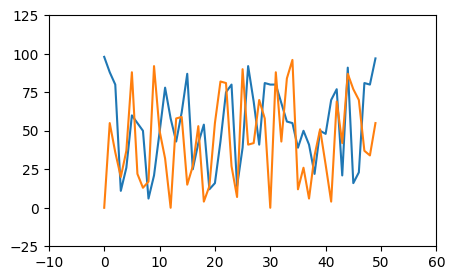
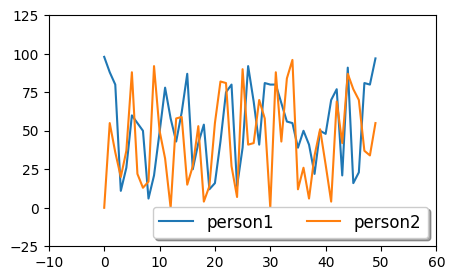
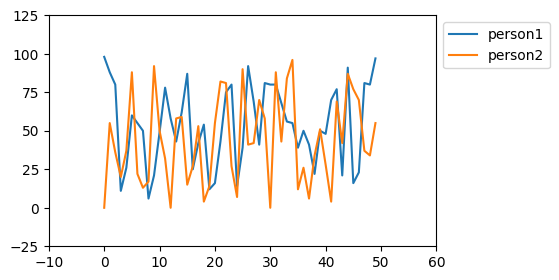
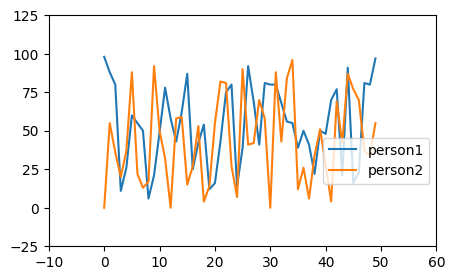
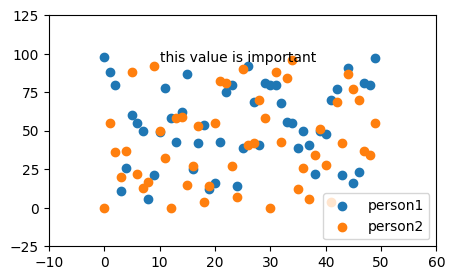
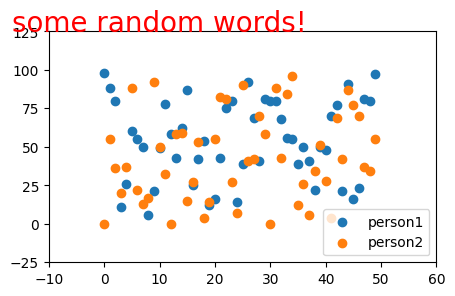
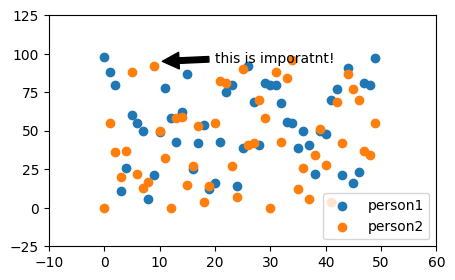
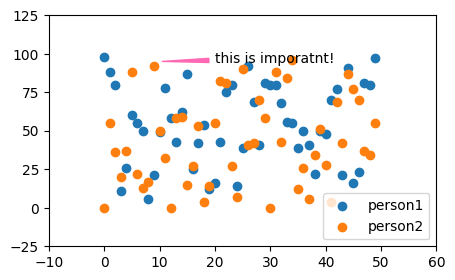
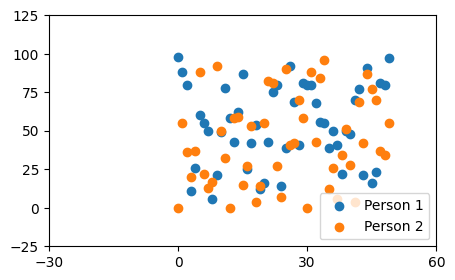
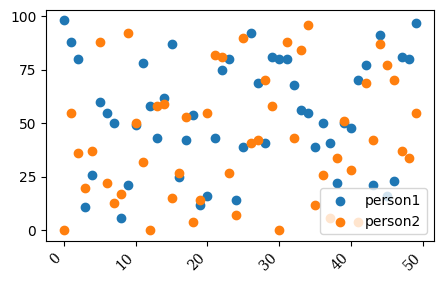
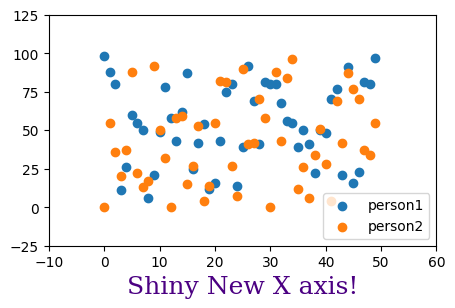
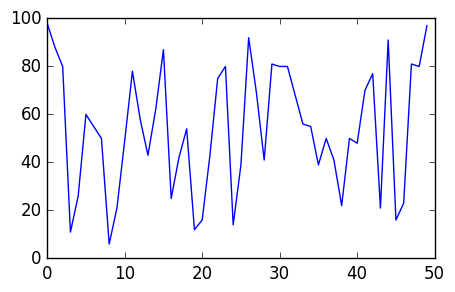

These charts were generated, in order, by the following Python code:
# -*- coding: utf-8 -*-
"""class 3 visualization.ipynb

Automatically generated by Colab.

Original file is located at
    https://colab.research.google.com/drive/1tANMlHWV09ZNCIJq-RZ2_NOVxX_VUT4S
"""

import numpy as np
import matplotlib.pyplot as plt
import pandas as pd

np.random.seed(613)
x=np.arange(50)
y1=np.random.randint(0,100,50)
y2=np.random.randint(0,100,50)

#plot
fig,ax=plt.subplots(figsize=(5,3))
ax.plot(x,y1)
ax.plot(x,y2)



#adding a legend
fig,ax=plt.subplots(figsize=(5,3))
ax.plot(x,y1,label='person1')
ax.plot(x,y2,label='person2')
ax.legend(loc="lower right",
          frameon=True,
          fontsize=12,
          ncol=2,
          shadow=True)

#moving legend outside
fig,ax=plt.subplots(figsize=(5,3))
ax.plot(x,y1,label='person1')
ax.plot(x,y2,label='person2')
ax.legend(loc="upper left",
          bbox_to_anchor=(1,1))

# bbox_to_anchor=(1,1))

#moving legend outside- lower left
fig,ax=plt.subplots(figsize=(5,3))
ax.plot(x,y1,label='person1')
ax.plot(x,y2,label='person2')
ax.legend(loc="upper right",
          bbox_to_anchor=(1,0.5))

# The second value, 0.5, represents the y-coordinate and is also in the range [0, 1], where 0 is the bottom edge of the axes and 1 is the top edge. A value of 0.5 means it is centered vertically.

fig,ax=plt.subplots(figsize=(5,3))
ax.scatter(x,y1,label='person1')
ax.scatter(x,y2,label='person2')
ax.legend(loc="lower right")
ax.text(10,95,"this value is important")

fig,ax=plt.subplots(figsize=(5,3))
ax.scatter(x,y1,label='person1')
ax.scatter(x,y2,label='person2')
ax.legend(loc="lower right")
ax.text(10,125,"some random words!",
        ha="center",
        color="red",
        size=20)
#10,95 changed to 10,125

#positioning text annotation
fig,ax=plt.subplots()
ax.axis([0,10,0,10])

ax.text(1,5,"data:(1,5)",transform=ax.transData)
ax.text(0.5,0.1,"axes:(0.5,0.1)",transform=ax.transAxes)
ax.text(0.2,0.2,"figure:(0.2,0.2)",transform=fig.transFigure)

#annotation with arrows
fig,ax=plt.subplots(figsize=(5,3))
ax.scatter(x,y1,label='person1')
ax.scatter(x,y2,label='person2')
ax.legend(loc="lower right")
ax.annotate("this is imporatnt!",xy=(10,95),xytext=(20,94),
            arrowprops=dict(facecolor="black",
                             shrink=0.05))
fig.show()

#annotation with arrows
fig,ax=plt.subplots(figsize=(5,3))
ax.scatter(x,y1,label='person1')
ax.scatter(x,y2,label='person2')
ax.legend(loc="lower right")
ax.annotate("this is imporatnt!",xy=(10,95),xytext=(20,94),
            arrowprops=dict(arrowstyle ="wedge",
                             color="hotpink"))
fig.show() #arrowstyple has to be lowercase

fig,ax=plt.subplots(figsize = (5,3))
ax.scatter(x,y1,label = "Person 1")
ax.scatter(x,y2,label = "Person 2")
ax.legend(loc='lower right')
ax.xaxis.set_major_locator(plt.MaxNLocator(3))

fig,ax=plt.subplots(figsize=(5,3))
ax.scatter(x,y1,label='person1')
ax.scatter(x,y2,label='person2')
ax.legend(loc="lower right")
plt.xticks(rotation=45,ha="right",fontsize=12,font="serif") # corrected function name

fig,ax=plt.subplots(figsize=(5,3))
ax.scatter(x,y1,label='person1')
ax.scatter(x,y2,label='person2')
ax.legend(loc="lower right")
font1={"family":"serif","color":"indigo"}
plt.xlabel("Shiny New X axis!",fontsize=18,fontdict=font1)

plt.style.available

plt.style.use("classic")
fig,ax=plt.subplots(figsize=(5,3))
ax.plot(x,y1)